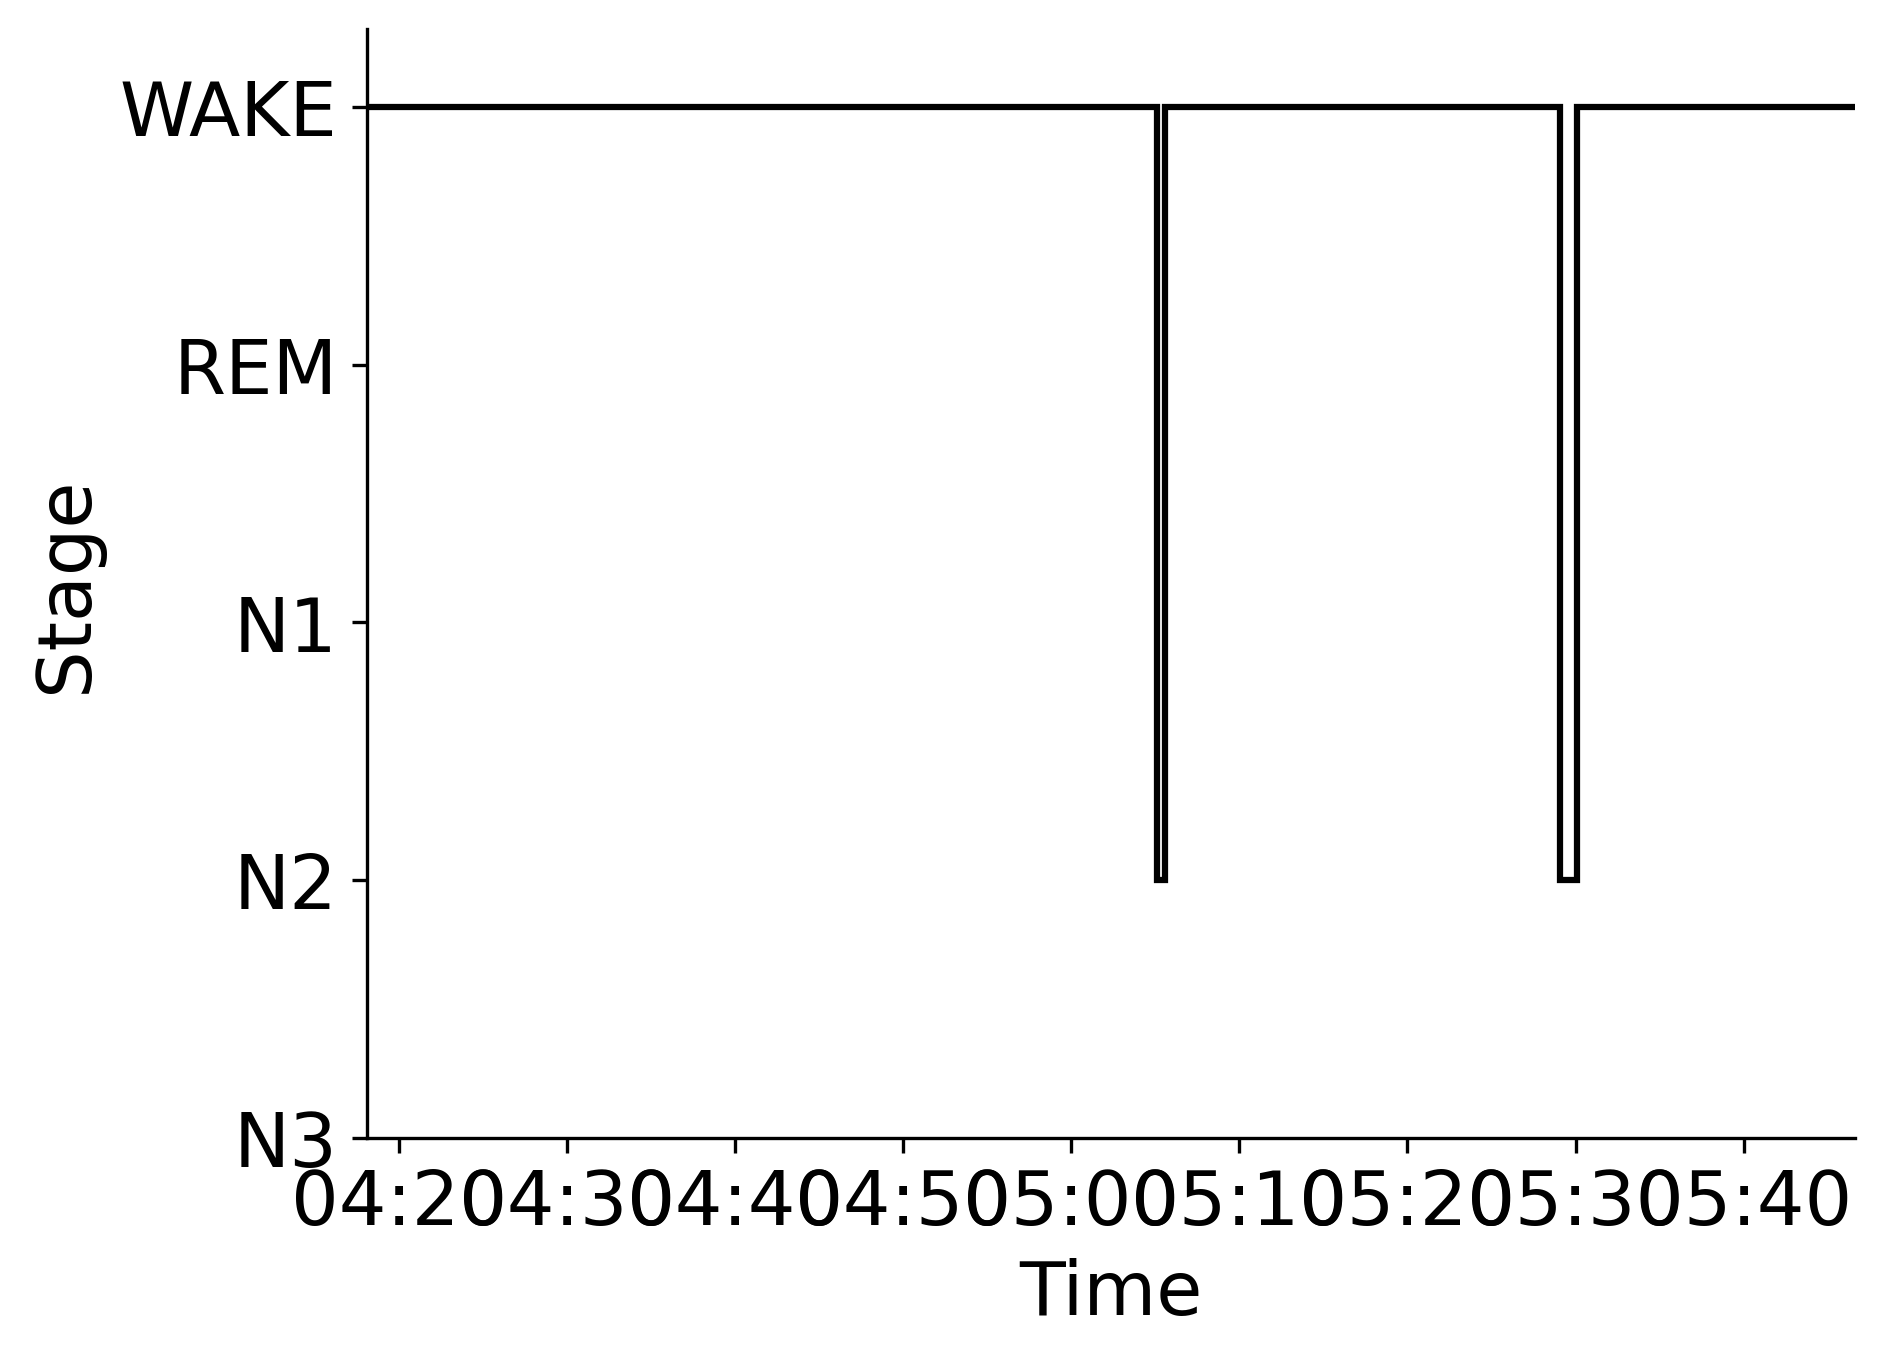

Source data for this figure (header and first rows):
Epoch, Subject, Session, Recording, RecordingEpoch, Time, Stage
0, sub-00014, ses-1, sub-00014_ses-1_task-sleep_acq-20170118T…, 0, 2017-01-18 04:18:05.604787+00:00, WAKE
1, sub-00014, ses-1, sub-00014_ses-1_task-sleep_acq-20170118T…, 1, 2017-01-18 04:18:35.604787+00:00, WAKE
2, sub-00014, ses-1, sub-00014_ses-1_task-sleep_acq-20170118T…, 2, 2017-01-18 04:19:05.604787+00:00, WAKE
3, sub-00014, ses-1, sub-00014_ses-1_task-sleep_acq-20170118T…, 3, 2017-01-18 04:19:35.604787+00:00, WAKE
4, sub-00014, ses-1, sub-00014_ses-1_task-sleep_acq-20170118T…, 4, 2017-01-18 04:20:05.604787+00:00, WAKE
5, sub-00014, ses-1, sub-00014_ses-1_task-sleep_acq-20170118T…, 5, 2017-01-18 04:20:35.604787+00:00, WAKE
6, sub-00014, ses-1, sub-00014_ses-1_task-sleep_acq-20170118T…, 6, 2017-01-18 04:21:05.604787+00:00, WAKE
7, sub-00014, ses-1, sub-00014_ses-1_task-sleep_acq-20170118T…, 7, 2017-01-18 04:21:35.604787+00:00, WAKE
8, sub-00014, ses-1, sub-00014_ses-1_task-sleep_acq-20170118T…, 8, 2017-01-18 04:22:05.604787+00:00, WAKE
9, sub-00014, ses-1, sub-00014_ses-1_task-sleep_acq-20170118T…, 9, 2017-01-18 04:22:35.604787+00:00, WAKE
10, sub-00014, ses-1, sub-00014_ses-1_task-sleep_acq-20170118T…, 10, 2017-01-18 04:23:05.604787+00:00, WAKE
11, sub-00014, ses-1, sub-00014_ses-1_task-sleep_acq-20170118T…, 11, 2017-01-18 04:23:35.604787+00:00, WAKE
12, sub-00014, ses-1, sub-00014_ses-1_task-sleep_acq-20170118T…, 12, 2017-01-18 04:24:05.604787+00:00, WAKE
13, sub-00014, ses-1, sub-00014_ses-1_task-sleep_acq-20170118T…, 13, 2017-01-18 04:24:35.604787+00:00, WAKE
14, sub-00014, ses-1, sub-00014_ses-1_task-sleep_acq-20170118T…, 14, 2017-01-18 04:25:05.604787+00:00, WAKE
15, sub-00014, ses-1, sub-00014_ses-1_task-sleep_acq-20170118T…, 15, 2017-01-18 04:25:35.604787+00:00, WAKE
16, sub-00014, ses-1, sub-00014_ses-1_task-sleep_acq-20170118T…, 16, 2017-01-18 04:26:05.604787+00:00, WAKE
17, sub-00014, ses-1, sub-00014_ses-1_task-sleep_acq-20170118T…, 17, 2017-01-18 04:26:35.604787+00:00, WAKE
18, sub-00014, ses-1, sub-00014_ses-1_task-sleep_acq-20170118T…, 18, 2017-01-18 04:27:05.604787+00:00, WAKE
19, sub-00014, ses-1, sub-00014_ses-1_task-sleep_acq-20170118T…, 19, 2017-01-18 04:27:35.604787+00:00, WAKE
20, sub-00014, ses-1, sub-00014_ses-1_task-sleep_acq-20170118T…, 20, 2017-01-18 04:28:05.604787+00:00, WAKE
21, sub-00014, ses-1, sub-00014_ses-1_task-sleep_acq-20170118T…, 21, 2017-01-18 04:28:35.604787+00:00, WAKE
22, sub-00014, ses-1, sub-00014_ses-1_task-sleep_acq-20170118T…, 22, 2017-01-18 04:29:05.604787+00:00, WAKE
23, sub-00014, ses-1, sub-00014_ses-1_task-sleep_acq-20170118T…, 23, 2017-01-18 04:29:35.604787+00:00, WAKE
24, sub-00014, ses-1, sub-00014_ses-1_task-sleep_acq-20170118T…, 24, 2017-01-18 04:30:05.604787+00:00, WAKE
25, sub-00014, ses-1, sub-00014_ses-1_task-sleep_acq-20170118T…, 25, 2017-01-18 04:30:35.604787+00:00, WAKE
26, sub-00014, ses-1, sub-00014_ses-1_task-sleep_acq-20170118T…, 26, 2017-01-18 04:31:05.604787+00:00, WAKE
27, sub-00014, ses-1, sub-00014_ses-1_task-sleep_acq-20170118T…, 27, 2017-01-18 04:31:35.604787+00:00, WAKE
28, sub-00014, ses-1, sub-00014_ses-1_task-sleep_acq-20170118T…, 28, 2017-01-18 04:32:05.604787+00:00, WAKE
29, sub-00014, ses-1, sub-00014_ses-1_task-sleep_acq-20170118T…, 29, 2017-01-18 04:32:35.604787+00:00, WAKE
30, sub-00014, ses-1, sub-00014_ses-1_task-sleep_acq-20170118T…, 30, 2017-01-18 04:33:05.604787+00:00, WAKE
31, sub-00014, ses-1, sub-00014_ses-1_task-sleep_acq-20170118T…, 31, 2017-01-18 04:33:35.604787+00:00, WAKE
32, sub-00014, ses-1, sub-00014_ses-1_task-sleep_acq-20170118T…, 32, 2017-01-18 04:34:05.604787+00:00, WAKE
33, sub-00014, ses-1, sub-00014_ses-1_task-sleep_acq-20170118T…, 33, 2017-01-18 04:34:35.604787+00:00, WAKE
34, sub-00014, ses-1, sub-00014_ses-1_task-sleep_acq-20170118T…, 34, 2017-01-18 04:35:05.604787+00:00, WAKE
35, sub-00014, ses-1, sub-00014_ses-1_task-sleep_acq-20170118T…, 35, 2017-01-18 04:35:35.604787+00:00, WAKE
36, sub-00014, ses-1, sub-00014_ses-1_task-sleep_acq-20170118T…, 36, 2017-01-18 04:36:05.604787+00:00, WAKE
37, sub-00014, ses-1, sub-00014_ses-1_task-sleep_acq-20170118T…, 37, 2017-01-18 04:36:35.604787+00:00, WAKE
38, sub-00014, ses-1, sub-00014_ses-1_task-sleep_acq-20170118T…, 38, 2017-01-18 04:37:05.604787+00:00, WAKE
39, sub-00014, ses-1, sub-00014_ses-1_task-sleep_acq-20170118T…, 39, 2017-01-18 04:37:35.604787+00:00, WAKE
40, sub-00014, ses-1, sub-00014_ses-1_task-sleep_acq-20170118T…, 40, 2017-01-18 04:38:05.604787+00:00, WAKE
41, sub-00014, ses-1, sub-00014_ses-1_task-sleep_acq-20170118T…, 41, 2017-01-18 04:38:35.604787+00:00, WAKE
42, sub-00014, ses-1, sub-00014_ses-1_task-sleep_acq-20170118T…, 42, 2017-01-18 04:39:05.604787+00:00, WAKE
43, sub-00014, ses-1, sub-00014_ses-1_task-sleep_acq-20170118T…, 43, 2017-01-18 04:39:35.604787+00:00, WAKE
44, sub-00014, ses-1, sub-00014_ses-1_task-sleep_acq-20170118T…, 44, 2017-01-18 04:40:05.604787+00:00, WAKE
45, sub-00014, ses-1, sub-00014_ses-1_task-sleep_acq-20170118T…, 45, 2017-01-18 04:40:35.604787+00:00, WAKE
46, sub-00014, ses-1, sub-00014_ses-1_task-sleep_acq-20170118T…, 46, 2017-01-18 04:41:05.604787+00:00, WAKE
47, sub-00014, ses-1, sub-00014_ses-1_task-sleep_acq-20170118T…, 47, 2017-01-18 04:41:35.604787+00:00, WAKE
48, sub-00014, ses-1, sub-00014_ses-1_task-sleep_acq-20170118T…, 48, 2017-01-18 04:42:05.604787+00:00, WAKE
49, sub-00014, ses-1, sub-00014_ses-1_task-sleep_acq-20170118T…, 49, 2017-01-18 04:42:35.604787+00:00, WAKE
50, sub-00014, ses-1, sub-00014_ses-1_task-sleep_acq-20170118T…, 50, 2017-01-18 04:43:05.604787+00:00, WAKE
51, sub-00014, ses-1, sub-00014_ses-1_task-sleep_acq-20170118T…, 51, 2017-01-18 04:43:35.604787+00:00, WAKE
52, sub-00014, ses-1, sub-00014_ses-1_task-sleep_acq-20170118T…, 52, 2017-01-18 04:44:05.604787+00:00, WAKE
53, sub-00014, ses-1, sub-00014_ses-1_task-sleep_acq-20170118T…, 53, 2017-01-18 04:44:35.604787+00:00, WAKE
54, sub-00014, ses-1, sub-00014_ses-1_task-sleep_acq-20170118T…, 54, 2017-01-18 04:45:05.604787+00:00, WAKE
55, sub-00014, ses-1, sub-00014_ses-1_task-sleep_acq-20170118T…, 55, 2017-01-18 04:45:35.604787+00:00, WAKE
56, sub-00014, ses-1, sub-00014_ses-1_task-sleep_acq-20170118T…, 56, 2017-01-18 04:46:05.604787+00:00, WAKE
57, sub-00014, ses-1, sub-00014_ses-1_task-sleep_acq-20170118T…, 57, 2017-01-18 04:46:35.604787+00:00, WAKE
58, sub-00014, ses-1, sub-00014_ses-1_task-sleep_acq-20170118T…, 58, 2017-01-18 04:47:05.604787+00:00, WAKE
59, sub-00014, ses-1, sub-00014_ses-1_task-sleep_acq-20170118T…, 59, 2017-01-18 04:47:35.604787+00:00, WAKE
... 117 more rows
